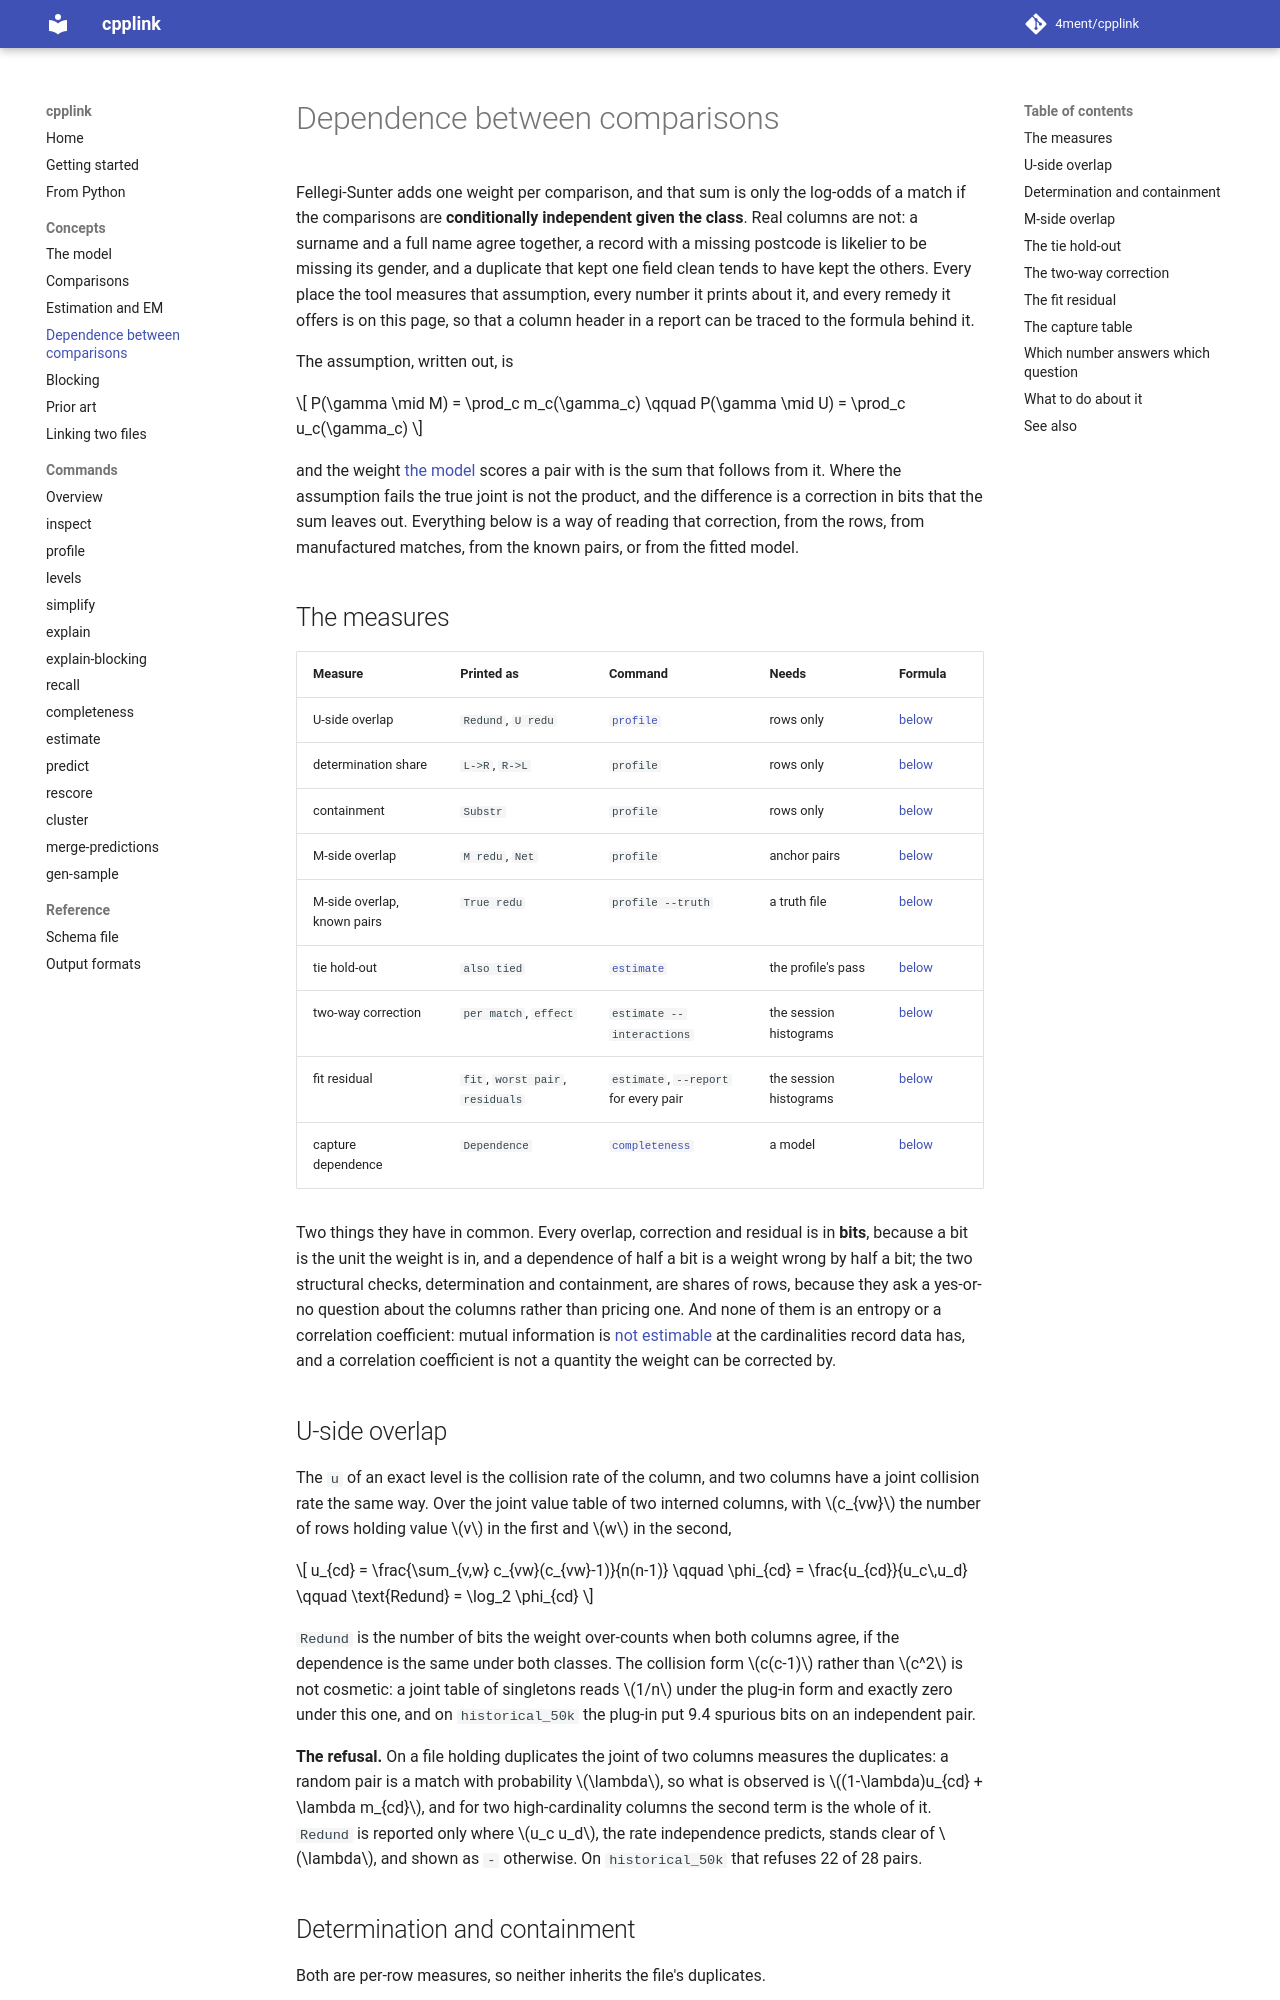

repository: 4ment/cpplink · page: dependence/index.html · generator: mkdocs

# Dependence between comparisons

Fellegi-Sunter adds one weight per comparison, and that sum is only the log-odds of a match if the comparisons are **conditionally independent given the class**.
Real columns are not: a surname and a full name agree together, a record with a missing postcode is likelier to be missing its gender, and a duplicate that kept one field clean tends to have kept the others.
Every place the tool measures that assumption, every number it prints about it, and every remedy it offers is on this page, so that a column header in a report can be traced to the formula behind it.

The assumption, written out, is

\[
P(\gamma \mid M) = \prod_c m_c(\gamma_c) \qquad P(\gamma \mid U) = \prod_c u_c(\gamma_c)
\]

and the weight [the model](model.md) scores a pair with is the sum that follows from it.
Where the assumption fails the true joint is not the product, and the difference is a correction in bits that the sum leaves out.
Everything below is a way of reading that correction, from the rows, from manufactured matches, from the known pairs, or from the fitted model.

## The measures

| Measure | Printed as | Command | Needs | Formula |
| --- | --- | --- | --- | --- |
| U-side overlap | `Redund`, `U redu` | [`profile`](commands/profile.md) | rows only | [below](#u-side-overlap) |
| determination share | `L->R`, `R->L` | `profile` | rows only | [below](#determination-and-containment) |
| containment | `Substr` | `profile` | rows only | [below](#determination-and-containment) |
| M-side overlap | `M redu`, `Net` | `profile` | anchor pairs | [below](#m-side-overlap) |
| M-side overlap, known pairs | `True redu` | `profile --truth` | a truth file | [below](#m-side-overlap) |
| tie hold-out | `also tied` | [`estimate`](commands/estimate.md) | the profile's pass | [below](#the-tie-hold-out) |
| two-way correction | `per match`, `effect` | `estimate --interactions` | the session histograms | [below](#the-two-way-correction) |
| fit residual | `fit`, `worst pair`, `residuals` | `estimate`, `--report` for every pair | the session histograms | [below](#the-fit-residual) |
| capture dependence | `Dependence` | [`completeness`](commands/completeness.md) | a model | [below](#the-capture-table) |

Two things they have in common.
Every overlap, correction and residual is in **bits**, because a bit is the unit the weight is in, and a dependence of half a bit is a weight wrong by half a bit; the two structural checks, determination and containment, are shares of rows, because they ask a yes-or-no question about the columns rather than pricing one.
And none of them is an entropy or a correlation coefficient: mutual information is [not estimable](commands/profile.md#mutual-information-is-not-estimable-at-this-cardinality) at the cardinalities record data has, and a correlation coefficient is not a quantity the weight can be corrected by.

## U-side overlap

The `u` of an exact level is the collision rate of the column, and two columns have a joint collision rate the same way.
Over the joint value table of two interned columns, with \(c_{vw}\) the number of rows holding value \(v\) in the first and \(w\) in the second,

\[
u_{cd} = \frac{\sum_{v,w} c_{vw}(c_{vw}-1)}{n(n-1)}
\qquad
\phi_{cd} = \frac{u_{cd}}{u_c\,u_d}
\qquad
\text{Redund} = \log_2 \phi_{cd}
\]

`Redund` is the number of bits the weight over-counts when both columns agree, if the dependence is the same under both classes.
The collision form \(c(c-1)\) rather than \(c^2\) is not cosmetic: a joint table of singletons reads \(1/n\) under the plug-in form and exactly zero under this one, and on `historical_50k` the plug-in put 9.4 spurious bits on an independent pair.

**The refusal.** On a file holding duplicates the joint of two columns measures the duplicates: a random pair is a match with probability \(\lambda\), so what is observed is \((1-\lambda)u_{cd} + \lambda m_{cd}\), and for two high-cardinality columns the second term is the whole of it.
`Redund` is reported only where \(u_c u_d\), the rate independence predicts, stands clear of \(\lambda\), and shown as `-` otherwise.
On `historical_50k` that refuses 22 of 28 pairs.
